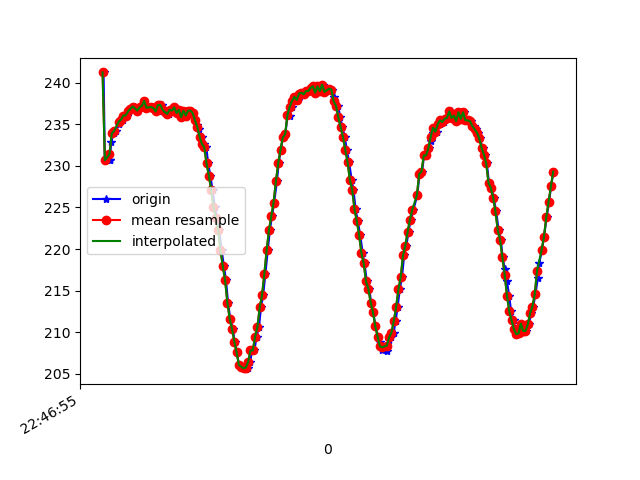

Values plotted in this chart, from the file beside it:
1617835615949, 531259571515043, 241.21094, -268.26172, -32.8125
1617835615960, 531259590621379, 230.7, -238.8, -10.55
1617835616001, 531259629078222, 230.7, -240.1, -9.961
1617835616003, 531259630085425, 230.7, -240.1, -9.961
1617835616015, 531259648520293, 232.8, -241.9, -10.25
1617835616035, 531259667596108, 233.9, -243.4, -9.473
1617835616056, 531259686610880, 234.2, -244.5, -9.766
1617835616086, 531259705717216, 235.1, -246.3, -8.887
1617835616094, 531259724884595, 235.5, -247.6, -8.789
1617835616118, 531259744509793, 235.5, -248.6, -8.887
1617835616139, 531259763280395, 236, -250.7, -9.277
1617835616151, 531259782539338, 236, -251.1, -8.789
1617835616169, 531259801645674, 236.5, -252.9, -8.398
1617835616188, 531259820690968, 236.8, -254.6, -8.203
1617835616208, 531259839797304, 237.1, -255.9, -7.52
1617835616226, 531259858812076, 236.9, -256.3, -7.715
1617835616245, 531259877887891, 236.6, -257.3, -7.715
1617835616263, 531259896963706, 237, -258.3, -8.008
1617835616286, 531259915978478, 237.2, -259.2, -7.715
1617835616301, 531259934993251, 237.8, -260.4, -7.324
1617835616321, 531259954008023, 236.9, -260.5, -6.348
1617835616339, 531259973053317, 237, -261.7, -7.422
1617835616361, 531259992068089, 237, -261.5, -7.129
1617835616378, 531260011143904, 237.1, -261.8, -7.324
1617835616399, 531260030189198, 236.9, -262.9, -6.836
1617835616416, 531260049234491, 236.5, -263, -6.738
1617835616439, 531260068279785, 237.3, -263, -5.664
1617835616454, 531260087386121, 237.3, -262.9, -7.129
1617835616473, 531260106339851, 236.7, -264, -6.445
1617835616492, 531260125385144, 236.4, -263.5, -5.273
1617835616512, 531260144430438, 236.2, -262.7, -5.469
1617835616530, 531260163536774, 236.7, -262.2, -5.078
1617835616549, 531260182551546, 236.6, -261.8, -4.883
1617835616569, 531260201596840, 237, -261.5, -4.688
1617835616590, 531260220611612, 236.3, -260.9, -5.273
1617835616607, 531260239626385, 236.7, -260.1, -5.371
1617835616631, 531260258702200, 235.8, -260.5, -6.055
1617835616646, 531260277991664, 236.6, -258.8, -6.055
1617835616664, 531260296975915, 236, -258, -6.152
1617835616684, 531260316051730, 236.6, -256, -5.273
1617835616702, 531260335341194, 236.6, -254.6, -6.055
1617835616721, 531260354142317, 236.3, -252.7, -6.152
1617835616740, 531260373218132, 235.4, -250.7, -7.129
1617835616761, 531260392263425, 234.9, -248, -8.398
1617835616778, 531260411308719, 234.5, -246.4, -8.008
1617835616797, 531260430384534, 233.5, -243.9, -9.18
1617835616816, 531260449429828, 232.6, -240.8, -10.45
1617835616838, 531260468475121, 232.2, -238.3, -9.863
1617835616854, 531260487550936, 230.3, -236.4, -11.62
1617835616873, 531260506718315, 228.8, -234.4, -11.23
1617835616892, 531260525702566, 227.1, -231.8, -12.3
1617835616911, 531260544686817, 225.1, -230.2, -12.99
1617835616930, 531260563762632, 223.7, -227.2, -14.65
1617835616949, 531260582868968, 222.3, -226.2, -15.14
1617835616970, 531260601883740, 219.9, -224.8, -15.72
1617835616990, 531260620990077, 218, -222.9, -17.77
1617835617008, 531260639974328, 216.3, -222.5, -17.58
1617835617026, 531260659050143, 213.6, -220.9, -19.24
1617835617045, 531260678064915, 211.6, -220, -18.85
1617835617067, 531260697110208, 210.4, -219, -19.63
1617835617083, 531260716216545, 208.9, -218.8, -20.31
... 143 more rows
